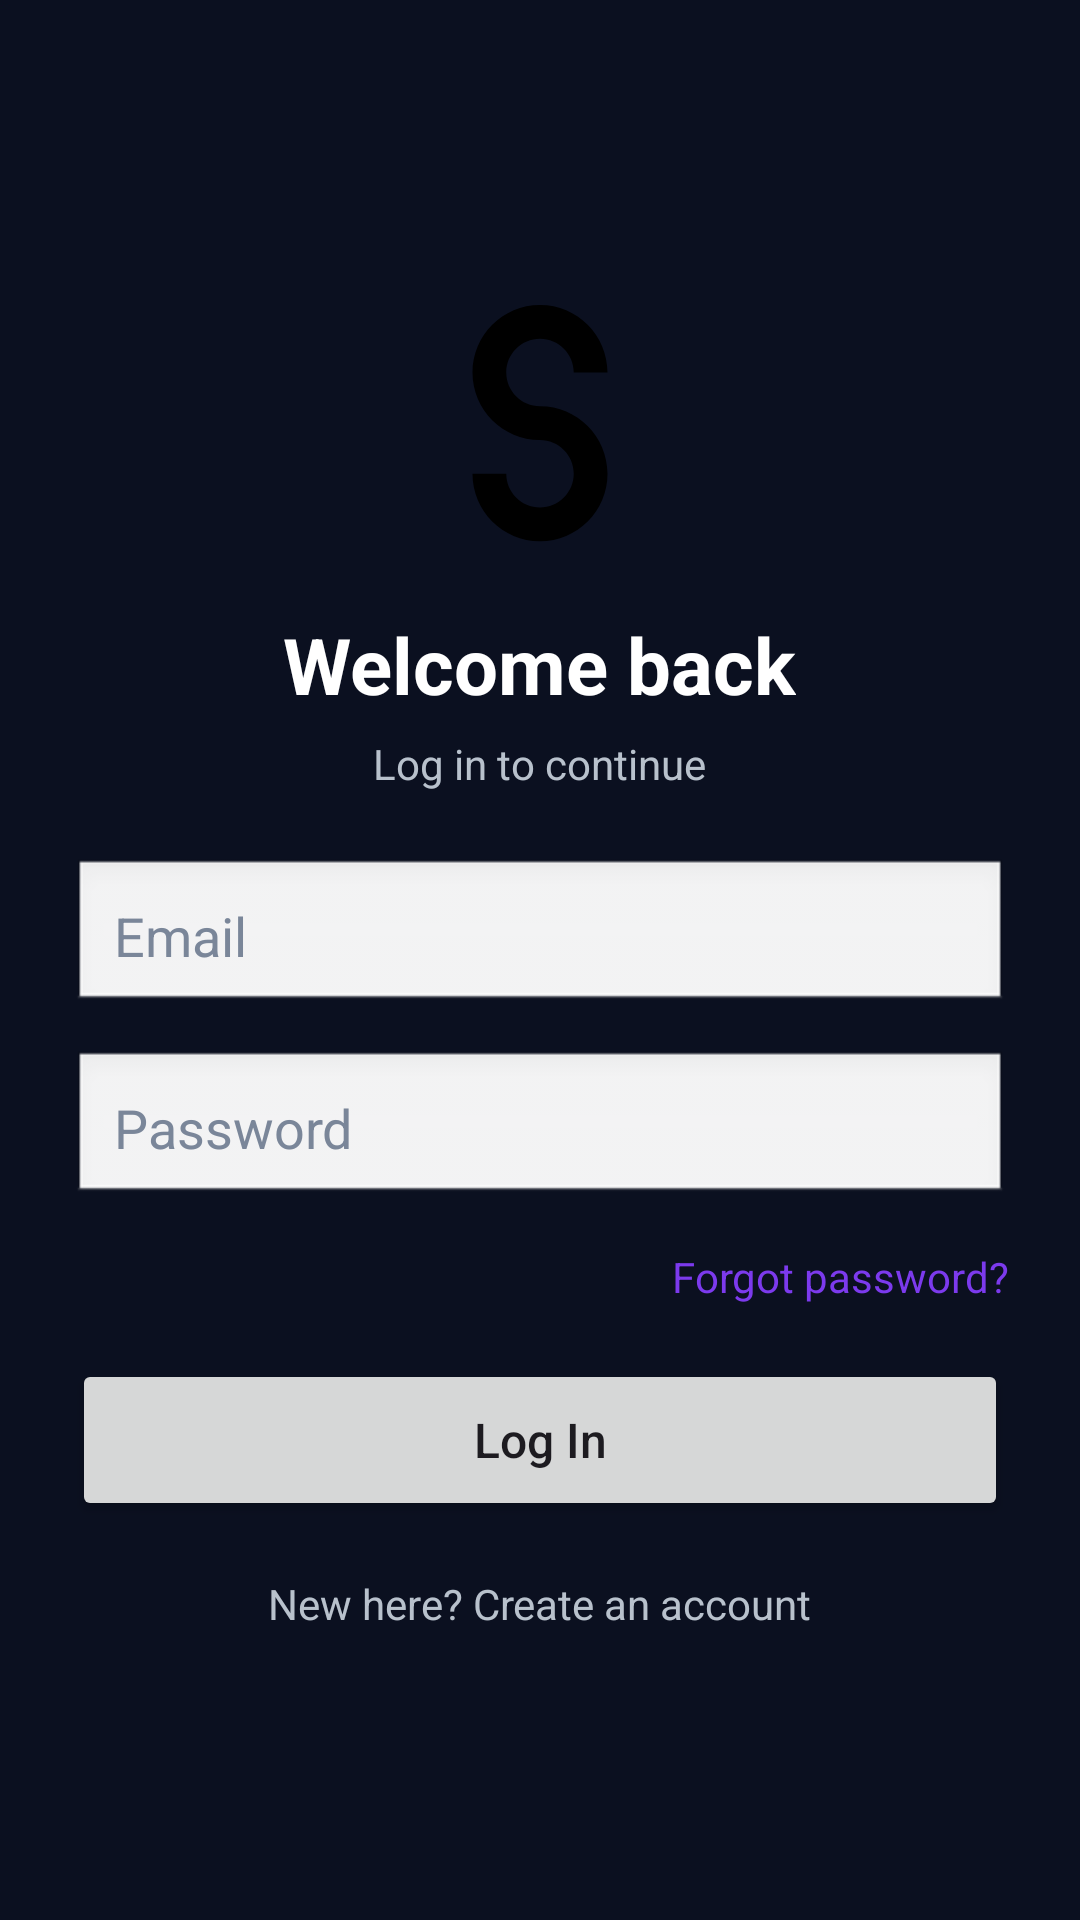

Write the Android layout XML for this screen, with the resource values it uses.
<!-- AndroidManifest.xml: application theme Theme.Spacersplash -->
<!-- res/layout/activity_login.xml -->
<?xml version="1.0" encoding="utf-8"?>
<LinearLayout xmlns:android="http://schemas.android.com/apk/res/android"
    android:id="@+id/loginRoot"
    android:layout_width="match_parent"
    android:layout_height="match_parent"
    android:background="#0B1020"
    android:gravity="center"
    android:orientation="vertical"
    android:padding="24dp">

    <ImageView
        android:id="@+id/loginLogo"
        android:layout_width="90dp"
        android:layout_height="90dp"
        android:src="@drawable/s_logo"
        android:layout_marginBottom="18dp" />

    <TextView
        android:layout_width="wrap_content"
        android:layout_height="wrap_content"
        android:text="Welcome back"
        android:textColor="#FFFFFF"
        android:textSize="26sp"
        android:textStyle="bold"
        android:layout_marginBottom="6dp" />

    <TextView
        android:layout_width="wrap_content"
        android:layout_height="wrap_content"
        android:text="Log in to continue"
        android:textColor="#B8C1CC"
        android:textSize="14sp"
        android:layout_marginBottom="22dp" />

    <EditText
        android:id="@+id/etEmail"
        android:layout_width="match_parent"
        android:layout_height="52dp"
        android:hint="Email"
        android:inputType="textEmailAddress"
        android:padding="14dp"
        android:background="@android:drawable/edit_text"
        android:autofillHints="emailAddress"
        android:textColor="#FFFFFF"
        android:textColorHint="#7A8699"
        android:layout_marginBottom="12dp" />

    <EditText
        android:id="@+id/etPassword"
        android:layout_width="match_parent"
        android:layout_height="52dp"
        android:hint="Password"
        android:inputType="textPassword"
        android:padding="14dp"
        android:background="@android:drawable/edit_text"
        android:autofillHints="password"
        android:textColor="#FFFFFF"
        android:textColorHint="#7A8699"
        android:layout_marginBottom="10dp" />

    <TextView
        android:id="@+id/tvForgot"
        android:layout_width="match_parent"
        android:layout_height="wrap_content"
        android:text="Forgot password?"
        android:textColor="#7C3AED"
        android:textSize="14sp"
        android:gravity="end"
        android:paddingTop="4dp"
        android:paddingBottom="18dp" />

    <Button
        android:id="@+id/btnLogin"
        android:layout_width="match_parent"
        android:layout_height="54dp"
        android:text="Log In"
        android:textAllCaps="false"
        android:textSize="16sp" />

    <TextView
        android:id="@+id/tvCreate"
        android:layout_width="wrap_content"
        android:layout_height="wrap_content"
        android:text="New here? Create an account"
        android:textColor="#B8C1CC"
        android:textSize="14sp"
        android:layout_marginTop="18dp" />

</LinearLayout>
<!-- resources referenced by this layout -->
<resources>
  <!-- drawable s_logo (drawable) -->
  <vector xmlns:android="http://schemas.android.com/apk/res/android"
      android:width="720dp"
      android:height="720dp"
      android:viewportWidth="720"
      android:viewportHeight="720">
  
    <path
        android:pathData="m360,45c-99.41,0 -180,80.59 -180,180s80.59,180 180,180c49.71,0 90,40.29 90,90s-40.29,90 -90,90 -90,-40.29 -90,-90h-90c0,99.41 80.59,180 180,180s180,-80.59 180,-180 -80.59,-180 -180,-180c-49.71,0 -90,-40.29 -90,-90s40.29,-90 90,-90 90,40.29 90,90h90c0,-99.41 -80.59,-180 -180,-180z"
        android:fillColor="#000000"/>
  
  </vector>
  <style name="Theme.Spacersplash" parent="Theme.Material3.DayNight.NoActionBar">
      </style>
</resources>
